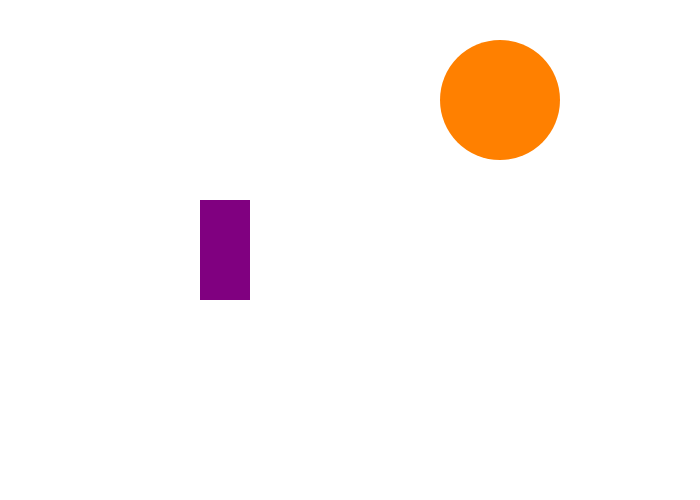
t = 0.00 s
t = 1.00 s: frame unchanged from t = 0.00 s, image omitted
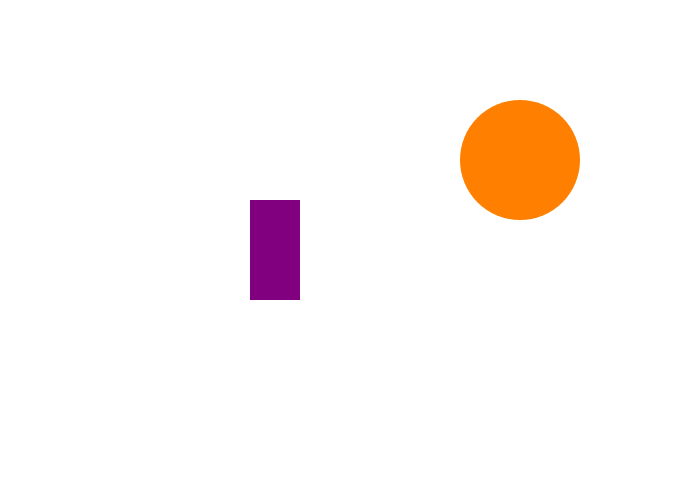
t = 3.00 s
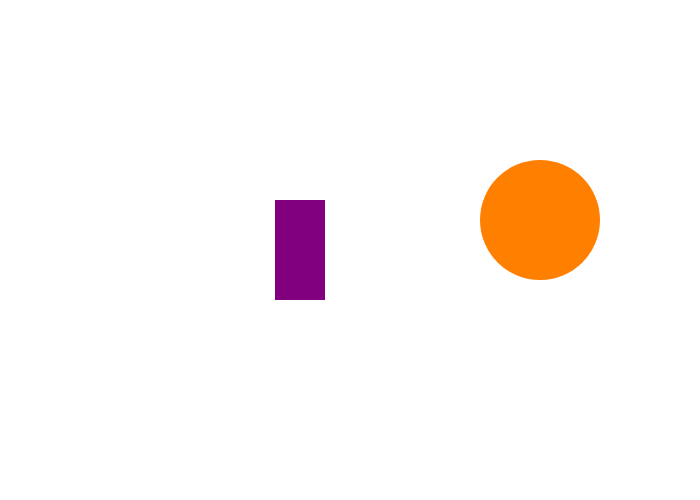
t = 4.00 s
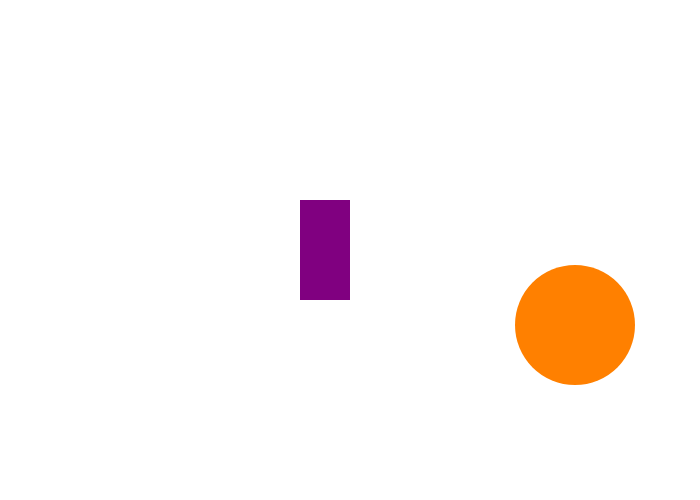
t = 5.75 s
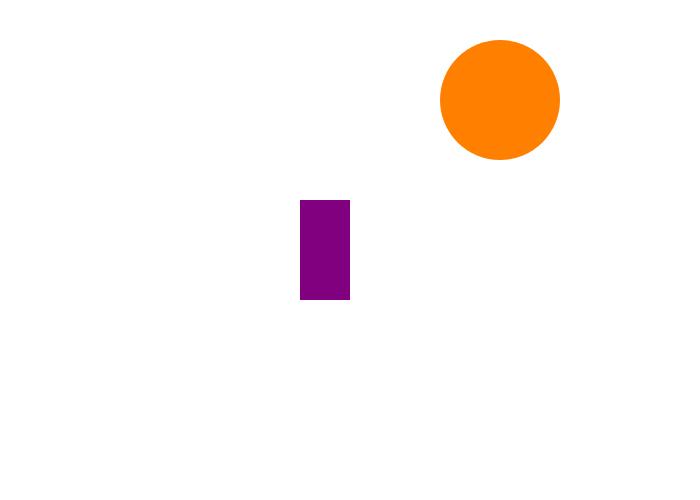
t = 7.00 s

The animated SVG that drew these frames (rendered in a browser with its animation timeline set to each time). Animation: 3 SMIL elements (animate=3); one cycle of 7.00 s.

<svg width="700" height="500" version="1.1"
     xmlns="http://www.w3.org/2000/svg">
<rect id="P" x="200" y="200" width="50" height="100" fill="rgb(128,0,128)" visibility="visible" >
    <animate attributeType="xml" begin="1000ms" dur="4000ms" attributeName="x" from="200" to="300" fill="freeze" />
</rect>
<ellipse id="E" cx="500" cy="100" rx="60" ry="60" fill="rgb(255,128,0)" visibility="visible" >
    <animate attributeType="xml" begin="2000.0ms" dur="5000.0ms" attributeName="cx" from="500" to="600" fill="remove" />
    <animate attributeType="xml" begin="2000.0ms" dur="5000.0ms" attributeName="cy" from="100" to="400" fill="remove" />
</ellipse>
</svg>

